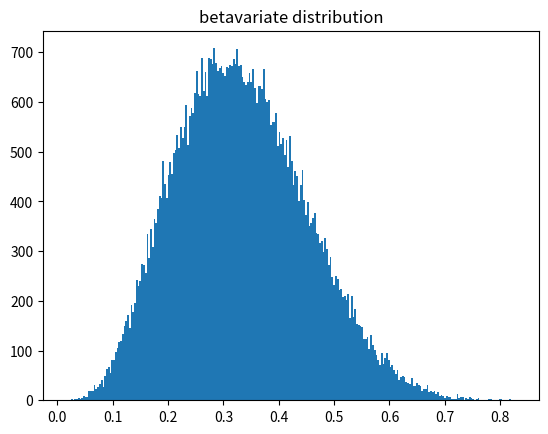

Here is the Python script that generated this plot:
# coding=utf-8
from random import betavariate

from matplotlib import pyplot

alpha = 5
beta = 10
data = [betavariate(alpha, beta) for i in range(65536)]

pyplot.hist(data, bins=256)
pyplot.title('betavariate distribution')
pyplot.show()
